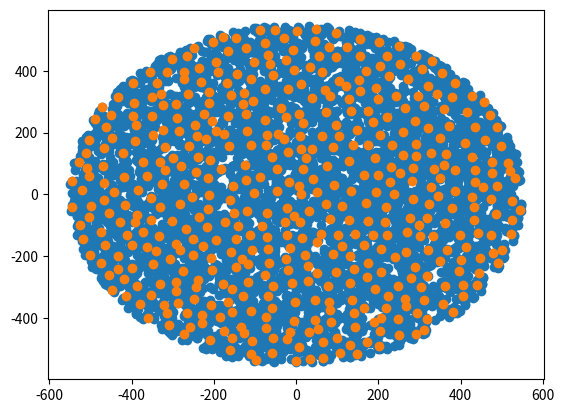

Python code for this plot:
import numpy as np
import matplotlib.pyplot as plt

from math import pi,sqrt

def getKey(item):
    return item[1]

def calc(start_id, x, y, t):
    distances = []
    for j, d in enumerate(zip(x, y)):
        distances.append((j, sqrt((x[start_id] - d[0])**2 + (y[start_id] - d[1])**2)))
    distances = sorted(distances, key=getKey)
    indices = []
    for ind, dist in distances:
        if dist >= t:
            break
        indices.append(ind)

    indices = sorted(indices, reverse=True)
    x_n = 0
    y_n = 0
    for ind in indices:
        x_n += x[ind]
        y_n += y[ind]

    x_n /= len(indices)
    y_n /= len(indices)

    return x_n, y_n, indices

def main():
    n = 6000 
    res = 550
    t = 35

    theta = np.random.uniform(high=2*pi, size=n)
    rho = np.sqrt(np.random.uniform(size=n))
    print(np.max(rho))
    print(np.min(rho))

    x = np.cos(theta) * rho
    y = np.sin(theta) * rho

    x = res * x
    x = x.tolist()
    # x = x.astype(int)

    y = res * y
    y = y.tolist()
    # y = y.astype(int)

    plt.plot(x, y, "o")
    plt.show()

    x_centroids = []
    y_centroids = []

    counter = len(x)
    while counter > 0:
        xn, yn, indices = calc(0, x, y, t)
        x_centroids.append(xn)
        y_centroids.append(yn)
        for ind in indices:
            del x[ind]
            del y[ind]
        counter -= len(indices)

    x.extend(x_centroids)
    y.extend(y_centroids)

    print(min(x))
    print(min(y))

    plt.plot(x, y, "o")
    plt.show()

    print('done')
    print(len(x))


if __name__ == "__main__":
    main()
